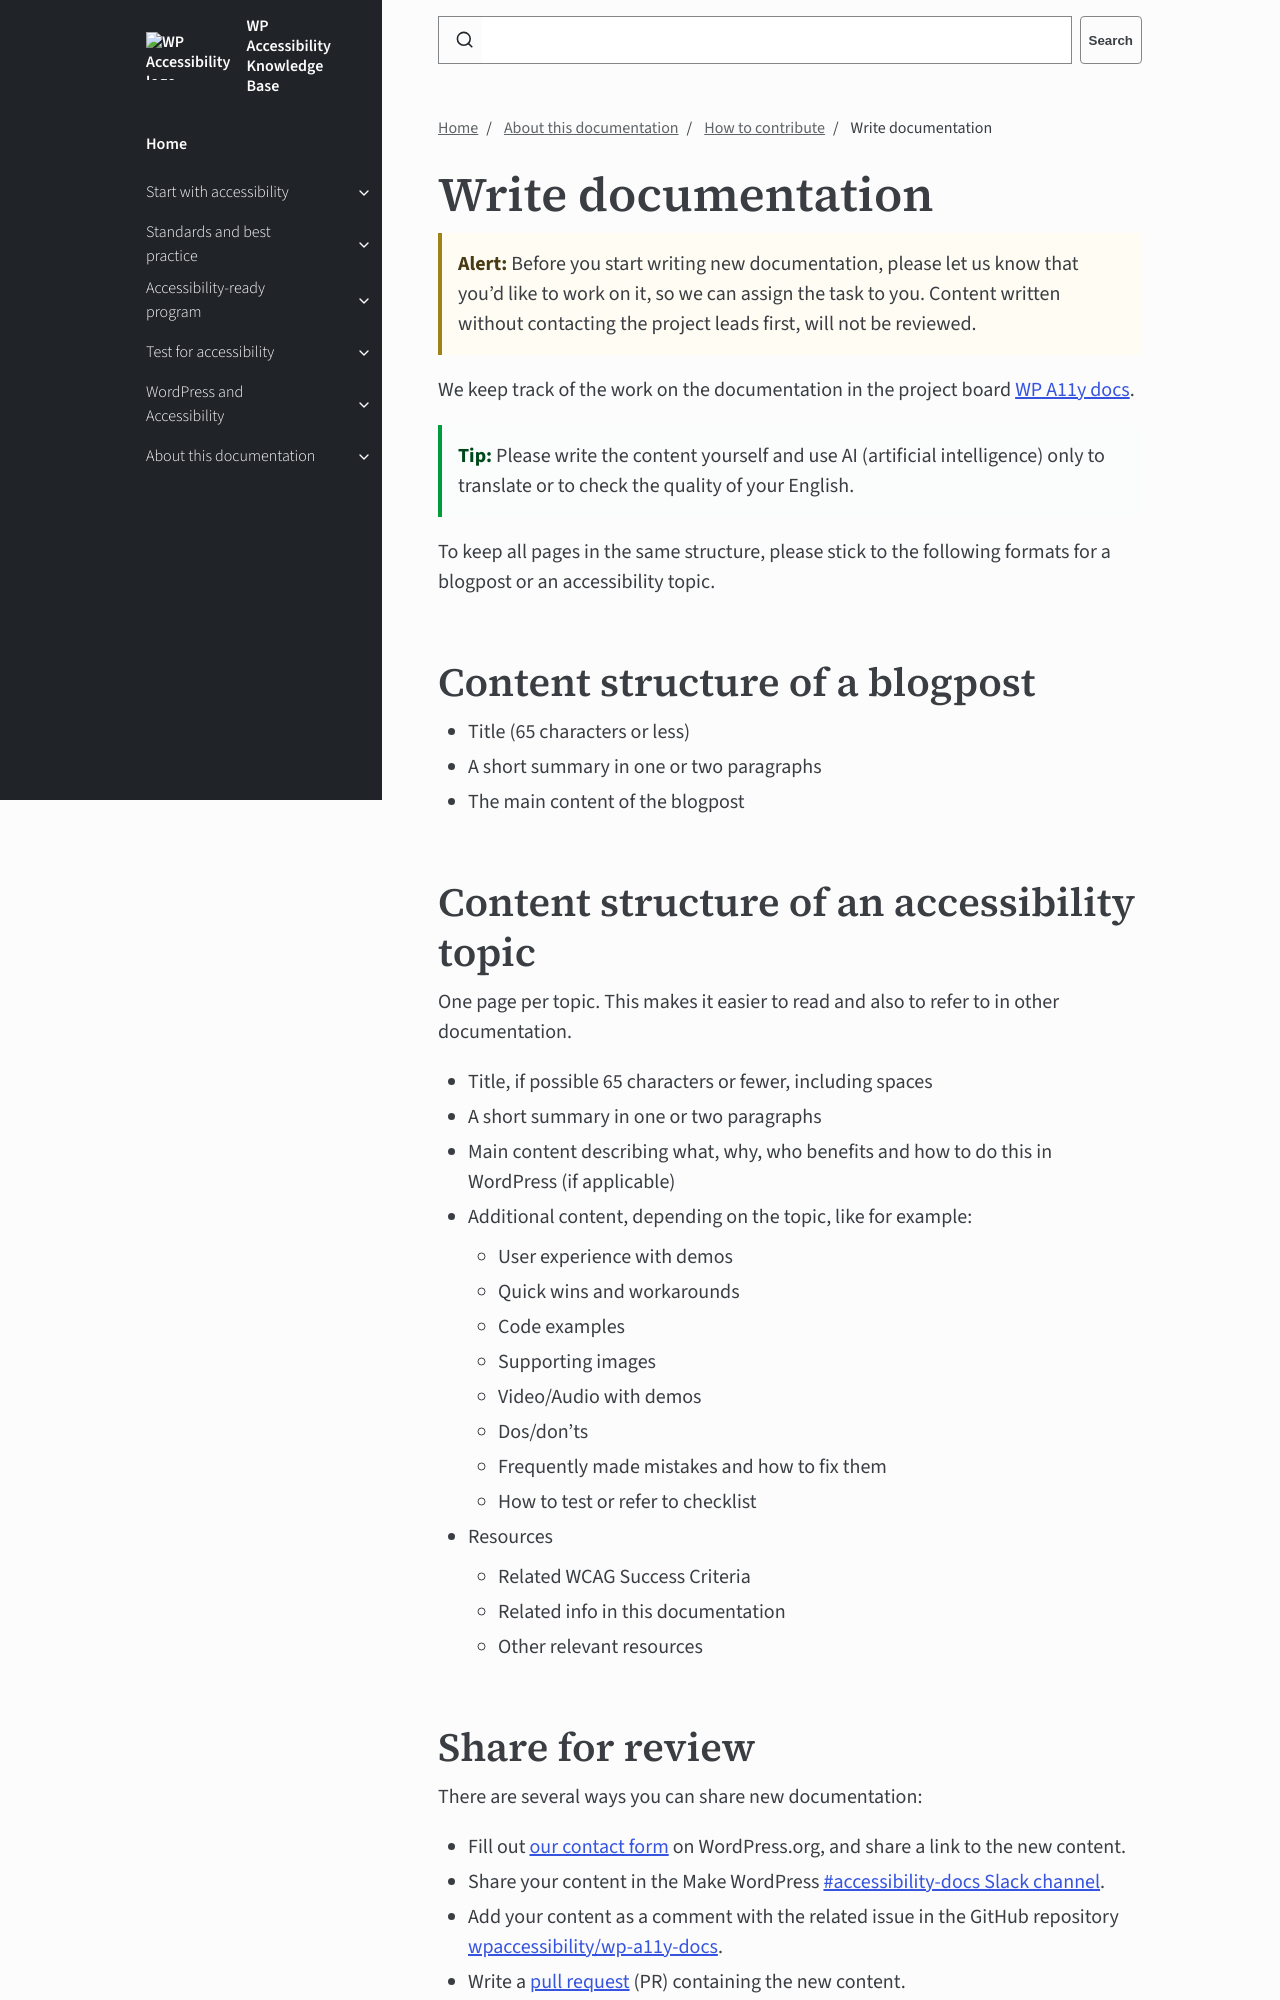

repository: wpaccessibility/wp-a11y-docs · page: pr-preview/pr-439/docs/about/contribute/write/index.html · generator: jekyll

---
title: Write documentation
layout: default
parent: How to contribute
nav_order: 7
description: How to write new content for this documentation.
---

# Write documentation

{: .callout  .alert }
**Alert:** Before you start writing new documentation, please let us know that you’d like to work on it, so we can assign the task to you. Content written without contacting the project leads first, will not be reviewed.

We keep track of the work on the documentation in the project board [WP A11y docs](https://github.com/orgs/wpaccessibility/projects/3).

{: .callout  .tip }
**Tip:** Please write the content yourself and use AI (artificial intelligence) only to translate or to check the quality of your English.

To keep all pages in the same structure, please stick to the following formats for a blogpost or an accessibility topic.

## Content structure of a blogpost

- Title (65 characters or less)
- A short summary in one or two paragraphs
- The main content of the blogpost
